2-way image classification set "Images" from GitHub (ih-lab/CNN_Smoothie); label vocabulary: adeno, squam.

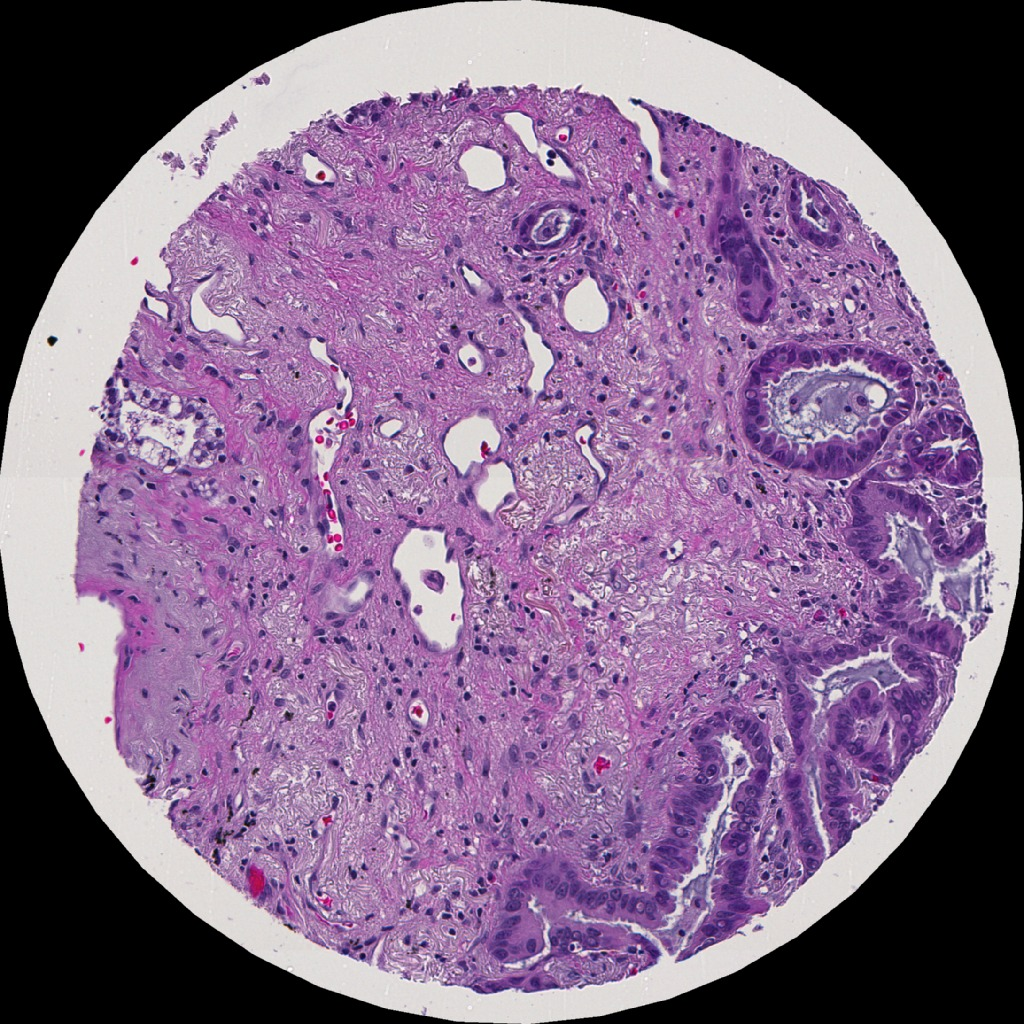
Label: adeno

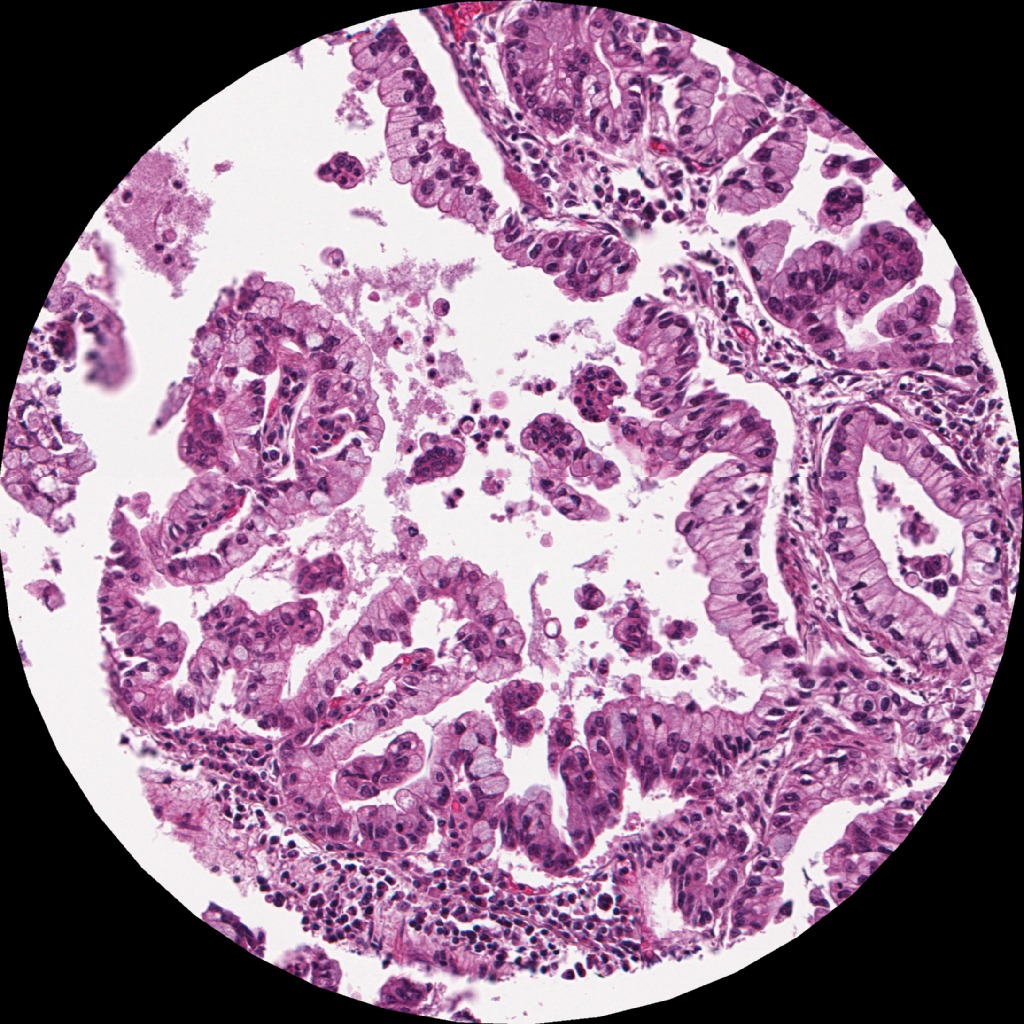
Label: adeno

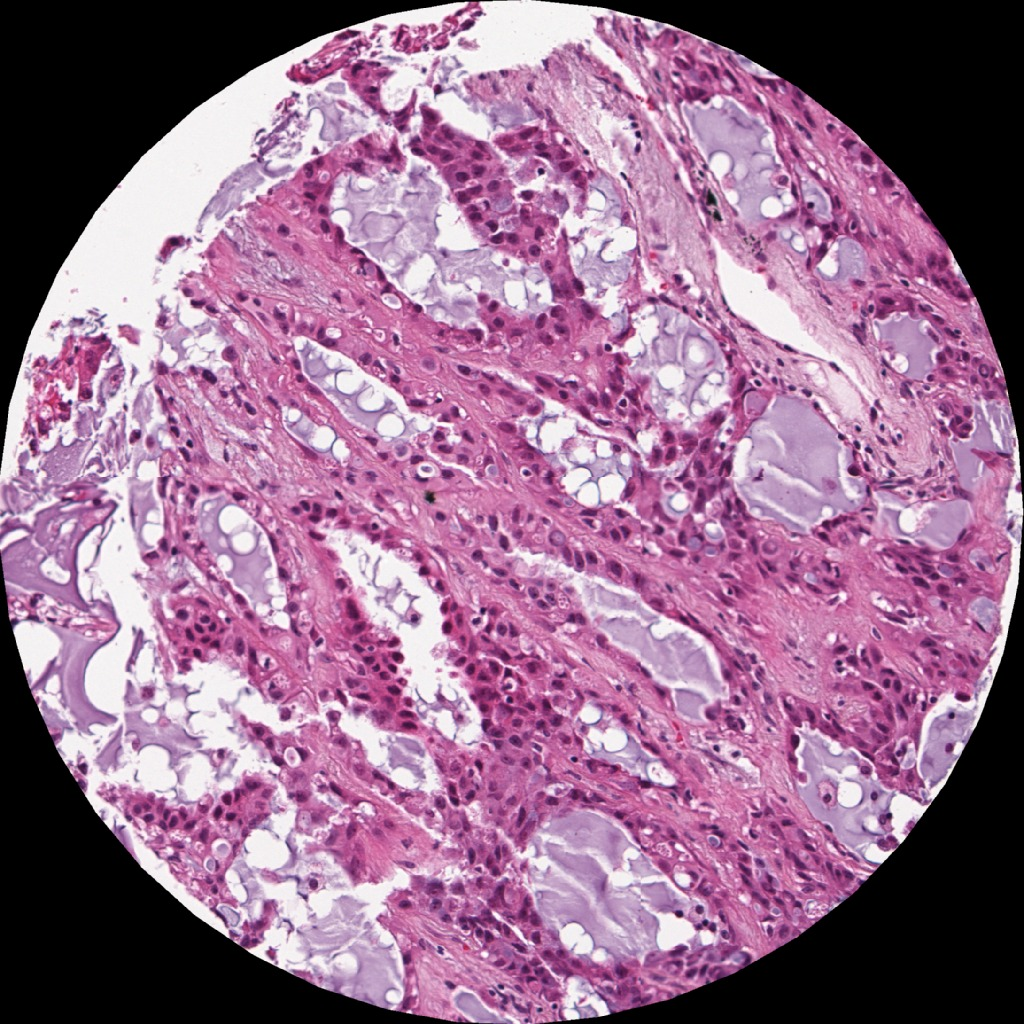
Label: adeno

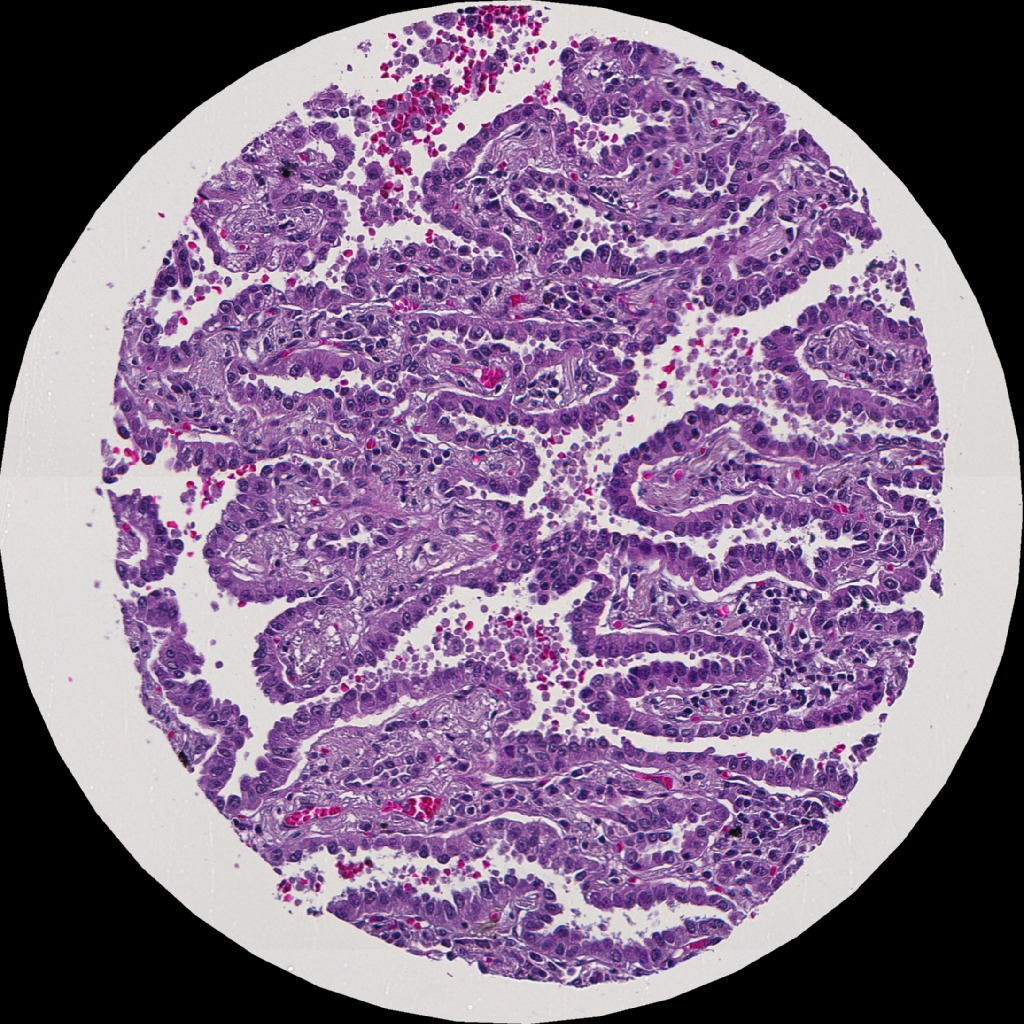
Label: adeno

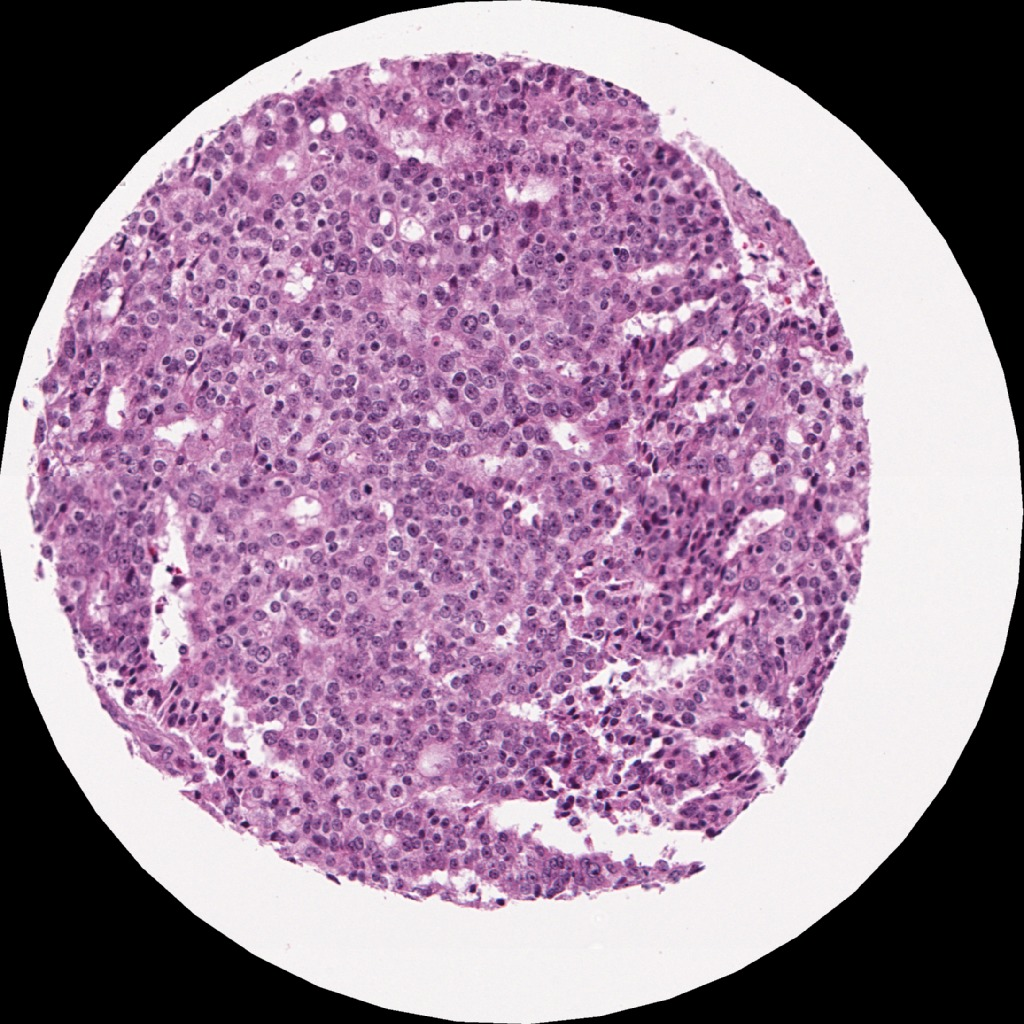
Label: adeno

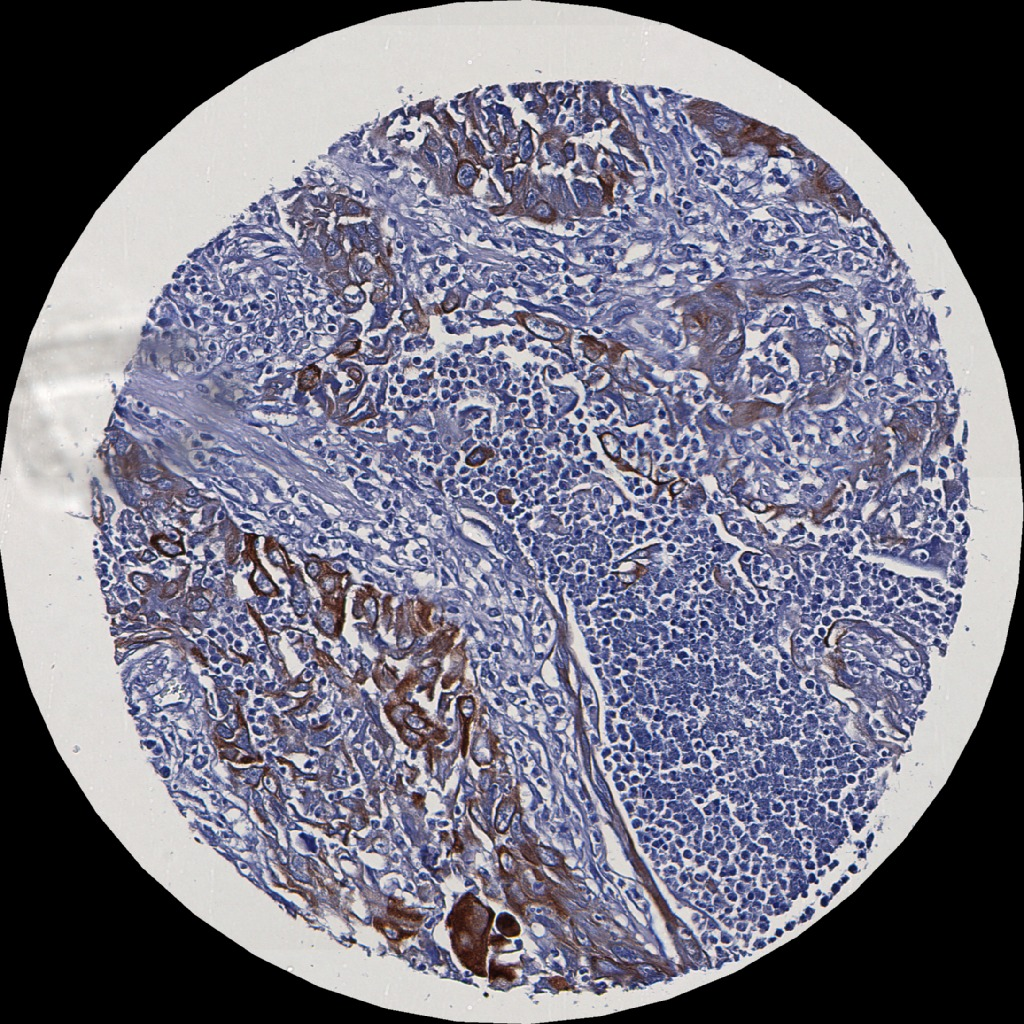
Label: squam
